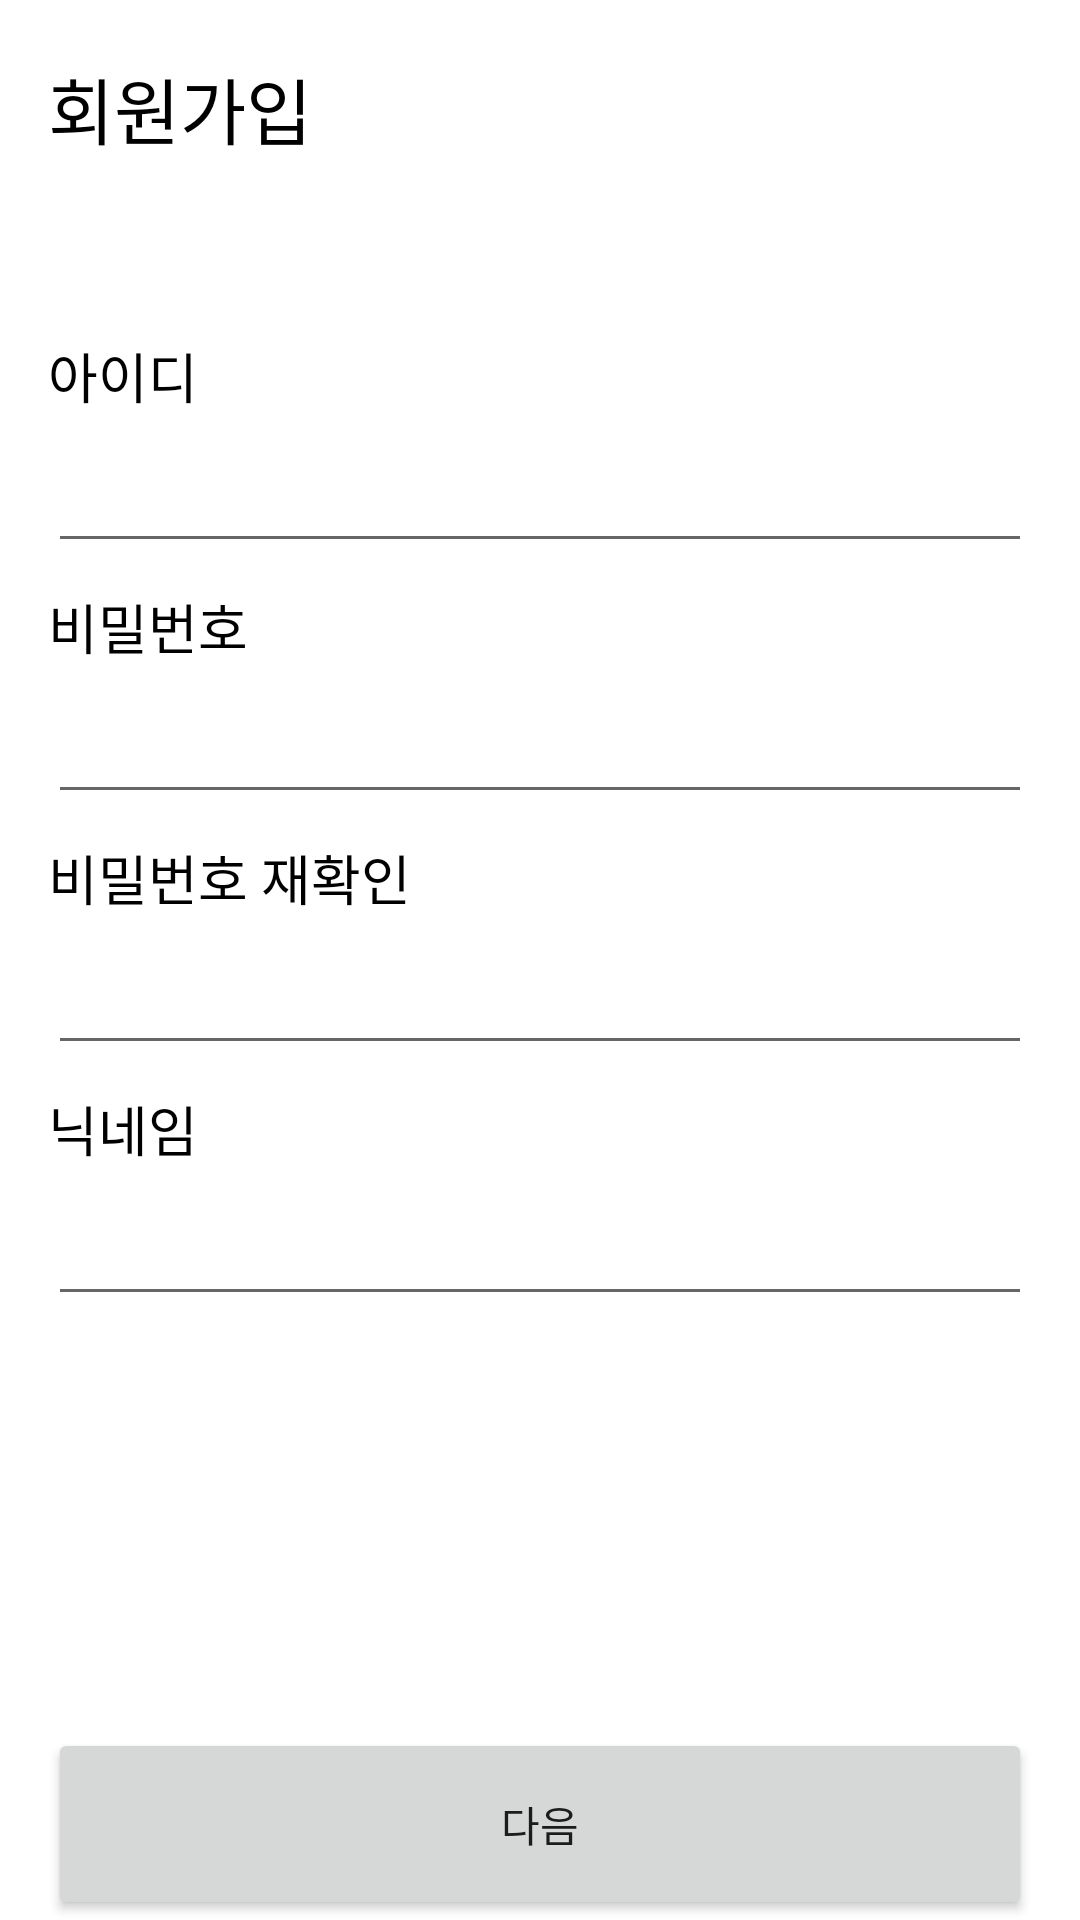

The Android layout XML behind this screen, and the referenced resources:
<!-- AndroidManifest.xml: application theme Theme.MaterialComponents.Light.NoActionBar -->
<!-- res/layout/activity_register.xml -->
<?xml version="1.0" encoding="utf-8"?>
<androidx.constraintlayout.widget.ConstraintLayout xmlns:android="http://schemas.android.com/apk/res/android"
    xmlns:app="http://schemas.android.com/apk/res-auto"
    xmlns:tools="http://schemas.android.com/tools"
    android:layout_width="match_parent"
    android:layout_height="match_parent"
    tools:context=".RegisterActivity">

    <androidx.constraintlayout.widget.Guideline
        android:id="@+id/guideline4"
        android:layout_width="wrap_content"
        android:layout_height="wrap_content"
        android:orientation="horizontal"
        app:layout_constraintGuide_percent="0.15" />

    <androidx.constraintlayout.widget.Guideline
        android:id="@+id/guideline9"
        android:layout_width="wrap_content"
        android:layout_height="wrap_content"
        android:orientation="horizontal"
        app:layout_constraintGuide_percent="0.9" />

    <TextView
        android:id="@+id/textView_title"
        android:layout_width="wrap_content"
        android:layout_height="wrap_content"
        android:text="@string/register"
        android:layout_marginStart="16dp"
        android:layout_marginLeft="16dp"
        android:textColor="@color/black"
        android:textSize="24sp"
        app:layout_constraintBottom_toTopOf="@+id/guideline4"
        app:layout_constraintStart_toStartOf="parent"
        app:layout_constraintTop_toTopOf="parent"
        app:layout_constraintVertical_bias="0.3" />


    <TextView
        android:id="@+id/textView2"
        android:layout_width="wrap_content"
        android:layout_height="wrap_content"
        android:layout_marginTop="12dp"
        android:textColor="@color/black"
        android:textSize="16sp"
        app:layout_constraintEnd_toEndOf="@+id/textView_title"
        app:layout_constraintHorizontal_bias="0.0"
        app:layout_constraintStart_toStartOf="@+id/textView_title"
        app:layout_constraintTop_toBottomOf="@+id/textView_title" />



        <LinearLayout
            android:layout_width="match_parent"
            android:layout_height="0dp"
            android:layout_marginLeft="16dp"
            android:layout_marginRight="16dp"
            app:layout_constraintBottom_toTopOf="@+id/guideline9"
            app:layout_constraintEnd_toEndOf="parent"
            app:layout_constraintStart_toStartOf="parent"
            app:layout_constraintTop_toTopOf="@+id/guideline4"
            app:layout_constraintVertical_bias="0.0"
            android:orientation="vertical">


            <TextView
                android:layout_width="match_parent"
                android:layout_height="wrap_content"
                android:layout_marginTop="16dp"
                android:layout_marginBottom="8dp"
                android:text="@string/userId"
                android:textColor="@color/black"
                android:textSize="18sp" />

            <EditText
                android:id="@+id/editText_userId"
                android:layout_width="match_parent"
                android:layout_height="wrap_content"
                android:layout_marginBottom="8dp" />

            <TextView
                android:id="@+id/textView_id_error"
                android:layout_width="match_parent"
                android:layout_height="wrap_content"
                android:textColor="#FF0000"
                android:textSize="16sp"
                android:visibility="gone"

                />

            <TextView
                android:layout_width="match_parent"
                android:layout_height="wrap_content"
                android:layout_marginBottom="8dp"
                android:text="@string/password"
                android:textColor="@color/black"
                android:textSize="18sp" />

            <EditText
                android:id="@+id/editText_password"
                android:layout_width="match_parent"
                android:layout_height="wrap_content"
                android:layout_marginBottom="8dp"
                android:inputType="textPassword"
                android:maxLength="30"
                />

            <TextView
                android:id="@+id/textView_password_error"
                android:layout_width="match_parent"
                android:layout_height="wrap_content"
                android:textColor="#FF0000"
                android:textSize="16sp"
                android:visibility="gone" />

            <TextView
                android:layout_width="match_parent"
                android:layout_height="wrap_content"
                android:layout_marginBottom="8dp"
                android:text="@string/confirm_password"
                android:textColor="@color/black"
                android:textSize="18sp" />

            <EditText
                android:id="@+id/editText_confirmPassword"
                android:layout_width="match_parent"
                android:layout_height="wrap_content"
                android:layout_marginBottom="8dp"
                android:inputType="textPassword"
                android:maxLength="30"
                />

            <TextView
                android:id="@+id/textView_password_confirm_error"
                android:layout_width="match_parent"
                android:layout_height="wrap_content"
                android:textColor="#FF0000"
                android:textSize="16sp"
                android:visibility="gone" />

            <TextView
                android:layout_width="match_parent"
                android:layout_height="wrap_content"
                android:layout_marginBottom="8dp"
                android:text="@string/nickname"
                android:textColor="@color/black"
                android:textSize="18sp" />

            <EditText
                android:id="@+id/editText_nickname"
                android:layout_width="match_parent"
                android:layout_height="wrap_content"
                android:layout_marginBottom="8dp" />

            <TextView
                android:id="@+id/textView_nickname_error"
                android:layout_width="match_parent"
                android:layout_height="wrap_content"
                android:textColor="#FF0000"
                android:textSize="16sp"
                android:visibility="gone" />

        </LinearLayout>

    <ProgressBar
        android:id="@+id/loading"
        android:layout_width="match_parent"
        android:layout_height="0dp"
        android:visibility="gone"
        app:layout_constraintBottom_toBottomOf="parent"
        app:layout_constraintEnd_toEndOf="parent"
        app:layout_constraintStart_toStartOf="parent"
        app:layout_constraintTop_toTopOf="@+id/guideline9"
        />

    <Button
        android:id="@+id/button_next"
        android:layout_width="match_parent"
        android:layout_height="0dp"
        android:layout_marginStart="16dp"
        android:layout_marginEnd="16dp"
        android:text="@string/next"
        app:layout_constraintBottom_toBottomOf="parent"
        app:layout_constraintEnd_toEndOf="parent"
        app:layout_constraintStart_toStartOf="parent"
        app:layout_constraintTop_toTopOf="@+id/guideline9" />
</androidx.constraintlayout.widget.ConstraintLayout>
<!-- resources referenced by this layout -->
<resources>
  <color name="black">#FF000000</color>
  <string name="confirm_password">비밀번호 재확인</string>
  <string name="next">다음</string>
  <string name="nickname">닉네임</string>
  <string name="password">비밀번호</string>
  <string name="register">회원가입</string>
  <string name="userId">아이디</string>
</resources>
